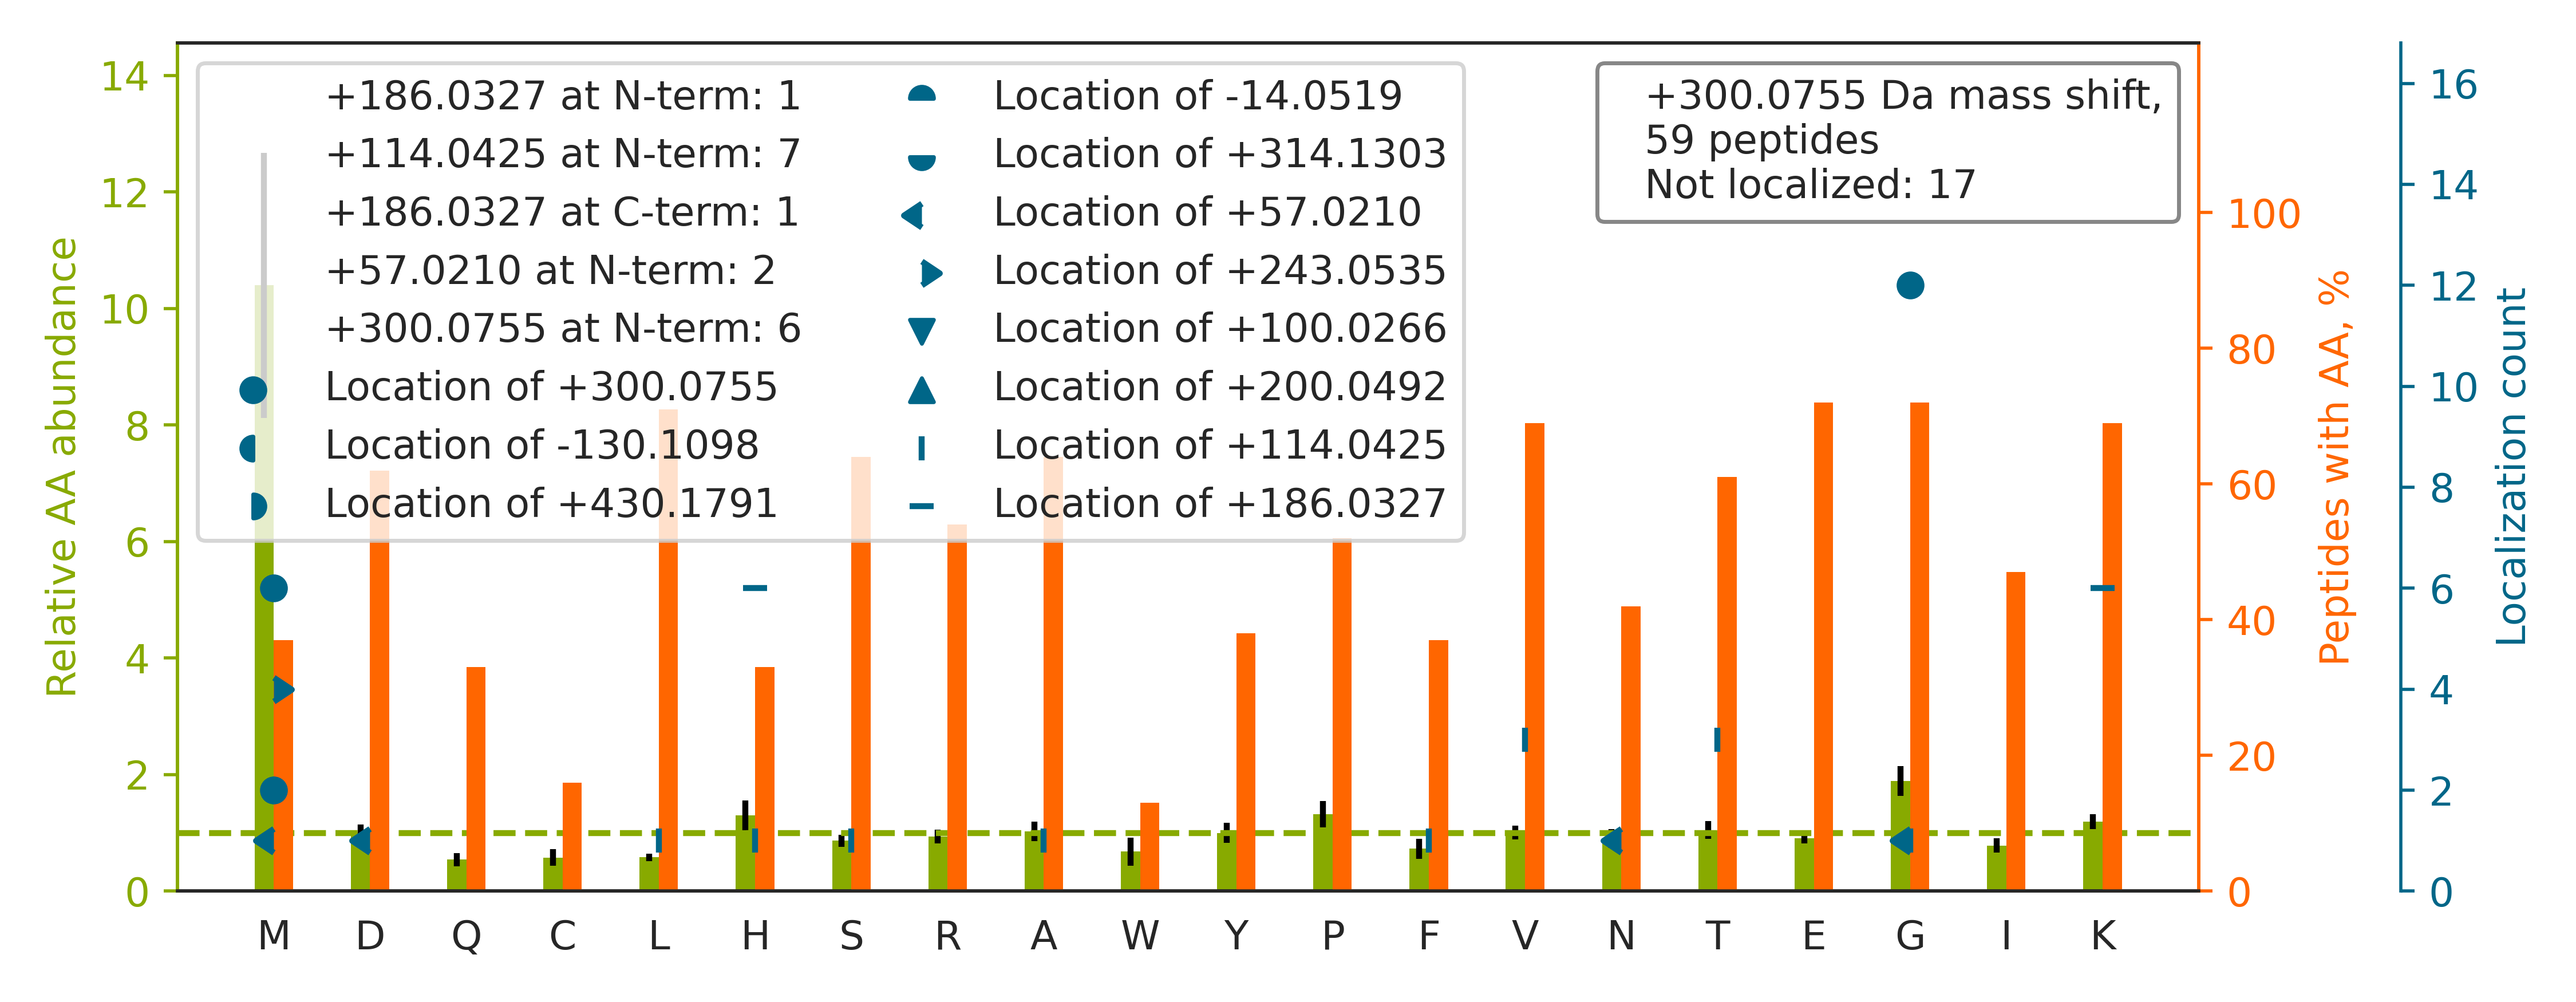

The data file committed next to this chart (first rows):
top isoform	localization score	spectrum
K.HGNRGETGPSG[+300]PVGPAGAVGPR.G	0.6986	84CPTAC_COprospective_W_VU_20160916_05CO…
R.GSDGSVGPVGPAGPIGSAGPPGFPGAPGPKGEIGAVGN…		57CPTAC_COprospective_W_VU_20160317_15CO…
R.SM[+300]LQDREDQSILCTGESGAGK.T	0.996	50CPTAC_COprospective_W_VU_20151222_05CO…
R.SYTITG[+300]LQPGTDYK.I	0.986	60CPTAC_COprospective_W_VU_20160311_27CO…
K.KHPDASVNFSEFSK.K		02CPTAC_COprospective_W_VU_20150624_01CO…
K.M[+300]DATANDVPSPYEVR.G	0.9186	02CPTAC_COprospective_W_VU_20150624_01CO…
K.LSLEGDHSTPPSAYGSVK.A		02CPTAC_COprospective_W_VU_20150624_01CO…
R.KGGETSEMYLIQPDSSVKPYR.V		47CPTAC_COprospective_W_VU_20151209_21CO…
K.A[+114]H[+186]GGYSVFAGVGER.T	0.9497	02CPTAC_COprospective_W_VU_20150624_01CO…
R.TVIIEQSWG[+300]SPK.V	0.8684	54CPTAC_COprospective_W_VU_20160226_01CO…
R.V[+114]APEEH[+186]PTLLTEAPLNPK.A	0.8151	33CPTAC_COprospective_W_VU_20150818_11CO…
R.IRDTAMFFAHWGQGTLVTVSSASTK.G		52CPTAC_COprospective_W_VU_20160223_11CO…
R.TINEVENQILTR.D		58CPTAC_COprospective_W_VU_20160318_11CO…
R.SNMDNM[+300]FESYINNLR.R	0.6741	43CPTAC_COprospective_W_VU_20151130_01CO…
R.SHM[+57]M[+243]DVQGSTQDSAIKDFVLK.Y	0.1654	49CPTAC_COprospective_W_VU_20151222_11CO…
R.G[+114]LTGPIGPPGPAGAPGDK[+186]GESGPSGP…	0.7865	39CPTAC_COprospective_W_VU_20150909_09CO…
K.TD[+57]M[+243]FQTVDLFEGK.D	0.5189	57CPTAC_COprospective_W_VU_20160317_15CO…
R.K[+186]ES[+114]YSVYVYK.V	0.9793	03CPTAC_COprospective_W_VU_20150624_05CO…
K.HKVYACEVTHQGLSSPVTK.S		50CPTAC_COprospective_W_VU_20151222_05CO…
R.G[+57]FM[+243]TNGADIDECK.V	0.1804	50CPTAC_COprospective_W_VU_20151222_05CO…
K.YIIIG[+300]DTGVGK.S	0.9932	64CPTAC_COprospective_W_VU_20160318_11CO…
R.V[+114]APEEH[+186]PVLLTEAPLNPK.A	0.9947	57CPTAC_COprospective_W_VU_20160317_15CO…
R.VAQLEQVYIR.G		68CPTAC_COprospective_W_VU_20160406_14CO…
R.KGTDIMYTGTLDCWR.K		02CPTAC_COprospective_W_VU_20150624_01CO…
R.RPCFSALEVDET[+114]YVPK[+186].E	0.9682	05CPTAC_COprospective_W_VU_20150915_05CO…
R.TAFGVGGRTAFGG[+300]GGR.T	0.7612	21CPTAC_COprospective_W_VU_20151112_20CO…
-.MREIVHIQAGQCGNQIGAK.F		44CPTAC_COprospective_W_VU_20151202_20CO…
R.M[+300]LFKDDYPSSPPK.C	1	50CPTAC_COprospective_W_VU_20151222_05CO…
K.KLLMMAGIDDCYTSAR.G		43CPTAC_COprospective_W_VU_20151130_01CO…
K.AMGIMNSFVNDIFER.I		49CPTAC_COprospective_W_VU_20151222_11CO…
K.SAVTALWG[+300]KVNVDEVGGEALGR.L	0.5331	59CPTAC_COprospective_W_VU_20160308_13CO…
K.GVAGG[+300]SVAVLCPYNR.K	0.6766	55CPTAC_COprospective_W_VU_20160630_11CO…
R.IMDPNIVGSEHYDVAR.G		02CPTAC_COprospective_W_VU_20150624_01CO…
K.M[+300]KPVPDLVPGNFK.S	1	73CPTAC_COprospective_W_VU_20160422_11CO…
R.VVSVLT[+114]VLH[+186]QDWLNGK.E	0.5445	52CPTAC_COprospective_W_VU_20160223_11CO…
K.LSELEAALQR.A		43CPTAC_COprospective_W_VU_20151130_01CO…
R.LADALQELR.A		58CPTAC_COprospective_W_VU_20160318_11CO…
K.G[+300]NFHAVYRDDLK.K	0.9997	36CPTAC_COprospective_W_VU_20150824_11CO…
K.M[+300]IKPFFHSLSEK.Y	1	02CPTAC_COprospective_W_VU_20150624_01CO…
R.N[+57]LGM[+243]TDAFELGK.A	0.2412	45CPTAC_COprospective_W_VU_20151202_05CO…
R.VPFDAATLHTSTAMAAQHGMDDDGTGQK.Q		02CPTAC_COprospective_W_VU_20150624_01CO…
K.G[+300]PEVDLKGPR.L	0.645	79CPTAC_COprospective_W_VU_20160510_05CO…
K.LTHKINTESSLWSLEPGK.C		54CPTAC_COprospective_W_VU_20160226_01CO…
R.VADEM[+430]DVM[-130]LGQEVGYSIR.F	8.48226608712759e-05	44CPTAC_COprospective_W_VU_20151202_20CO…
K.LIEAEDNM[-130]NCQM[+430]SNITVTYR.D	0.8859	49CPTAC_COprospective_W_VU_20151222_11CO…
K.L[+114]GH[+186]PDTLNQGEFK.E	0.0462	46CPTAC_COprospective_W_VU_20151209_09CO…
K.LFIG[+300]GLNTETNEK.A	0.8857	52CPTAC_COprospective_W_VU_20160223_11CO…
R.GPGPGPGEVPGEGPPGPGGTGGGPGRGRPSSYR.A		33CPTAC_COprospective_W_VU_20150818_11CO…
R.F[+114]K[+186]DLGEENFK.A	0.9639	45CPTAC_COprospective_W_VU_20151202_05CO…
R.GSDGSVGPVGPAGPIGSAGPPGFPG[+300]APGPK.G	0.5177	85CPTAC_COprospective_W_VU_20160630_11CO…
-.AAAAAAAAAAGAAGGRGSGPGR.-		100CPTAC_COprospective_W_VU_20160806_09C…
K.IKPHLMSQELPEDWDKQPVK.V		45CPTAC_COprospective_W_VU_20151202_05CO…
R.KPVDEYK[+186]DCH[+114]LAQVPSHTVVAR.S	0.5105	43CPTAC_COprospective_W_VU_20151130_01CO…
K.TVPK[+186]T[+114]VDNFVALATGEK.G	0.8796	88CPTAC_COprospective_W_VU_20160705_11CO…
K.SAVTALWG[+300]K.V	1.0	74CPTAC_COprospective_W_VU_20160912_11CO…
R.VMLGETNPADSKPGTIR.G		02CPTAC_COprospective_W_VU_20150624_01CO…
K.V[+114]GAH[+186]AGEYGAEALER.M	0.6452	46CPTAC_COprospective_W_VU_20151209_09CO…
K.LLLSSETPIEGK.N		65CPTAC_COprospective_W_VU_20160322_05CO…
K.GIYVETIAEVYPIR.V		50CPTAC_COprospective_W_VU_20151222_05CO…
